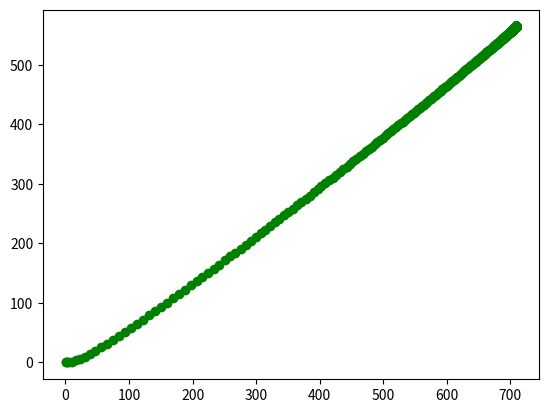

Write the Python code that produced this figure.
import numpy as np
import scipy as sc
import matplotlib.pyplot as plt
from matplotlib import cm
from matplotlib.ticker import LinearLocator


phi = lambda s : np.log(1+s)
psi = lambda s : np.exp(-s)

OPTIONS_BFGS = {'disp': False, 'gtol': 1e-05, 'eps': 1.4901161193847656e-08, 'return_all': False,  'norm': 2}


ALPHA = [0.5, 0.5]
N = 2
PLAYERS = np.arange(N,dtype=int)
LAMBDA = np.zeros(N)
XI = np.zeros(N)
'''COST = np.zeros((N,2))'''
xo=np.array([[0.01,0.01],[0.01,0.01]])
theta=0.001
LAMBDA= (0.7,0.7)
XI = (2,2)
COST = np.array([[0.005,0.005],[0.005,0.005]])

    

NUC = 0
CONV = 1
TYPES = [NUC, CONV]
T = len(TYPES)

class ObjectiveFunction:
    def __init__(self,p,t):
        self.player = p
        self.theta = t
        self.x0 = xo[p]
        return
    
    def fun(self,x,y):
        fnuc = x[NUC]*phi((y[CONV]+y[NUC])/XI[self.player]) - y[NUC] * psi(LAMBDA[self.player]*x[NUC]/y[NUC])
        fconv = x[CONV]*phi(y[CONV]/XI[self.player]) - y[CONV] * psi(LAMBDA[self.player]*x[NUC]/y[CONV])
        fcost = .5*COST[self.player,NUC]*x[NUC]**2 + .5*COST[self.player,CONV]*x[CONV]**2
        return -(ALPHA[NUC] * fnuc + ALPHA[CONV] * fconv - fcost - self.theta * (np.linalg.norm(x-self.x0))**2)
    
    def jac(self,x,y):
        Jac = np.zeros(T)
        Jac[NUC] = ALPHA[NUC] * phi((y[CONV]+y[NUC])/XI[self.player]) + LAMBDA[self.player] * (ALPHA[NUC]*psi(-(LAMBDA[self.player]*x[NUC]/y[NUC])) + ALPHA[CONV]*psi(-(LAMBDA[self.player]*x[NUC]/y[CONV])))- COST[self.player,NUC]*x[NUC]
        Jac[CONV] = ALPHA[CONV] * phi(y[CONV]/XI[self.player]) - COST[self.player,CONV]*x[CONV]
        return (Jac )

def compute_target_levels(player):
    """ Test case : max"""
    y = np.copy(xo[np.arange(len(xo))!=player].max(axis=0)) # Find the maxima of x^nuc, x^conv over players except 'player'.
    return y
def ppm_iter(player,theta):
    J = ObjectiveFunction(player,theta)
    y = compute_target_levels(player)
    x0 = np.copy(xo[player]) #BFGS initial guess
    bound =((x0[NUC],100000),(x0[CONV],100000))
   
    return sc.optimize.minimize(J.fun, x0, args=y, method='L-BFGS-B',options=OPTIONS_BFGS)

def main():
    global xo
    stop=0
    t=0
    while stop==0:
        stop=1
        temp=np.copy(xo)
        
        for i in PLAYERS:
            
            f= ppm_iter(i,0.1)
            
            print(f.x)
            ff=np.copy(f.x)
            print(ff)
            print(temp)
            
            if stop==1:
                if np.array_equal(ff,temp[i]):
                    stop=1
                else:
                    stop=0
            xo[i]=np.copy(f.x)
        "plt.plot(xo[0][0], xo[1][0], color='green', linestyle='solid', linewidth = 3, marker='o')"
        plt.plot(xo[0][0], xo[0][1], color='green', linestyle='solid', linewidth = 3, marker='o')
        t +=1
    plt.show()
                
                    
        
main()            